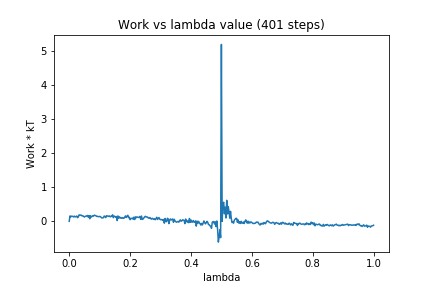

Values plotted in this chart, from the file beside it:
0, 0.0
1, 0.1586
2, 0.1303
3, 0.1523
4, 0.147
5, 0.1456
6, 0.1267
7, 0.1532
8, 0.1329
9, 0.1352
10, 0.1559
11, 0.1086
12, 0.1305
13, 0.1903
14, 0.1756
15, 0.1854
16, 0.1785
17, 0.1574
18, 0.1624
19, 0.1412
20, 0.1264
21, 0.1503
22, 0.1489
23, 0.161
24, 0.172
25, 0.125
26, 0.1701
27, 0.0762
28, 0.164
29, 0.1244
30, 0.1452
31, 0.1659
32, 0.154
33, 0.181
34, 0.1747
35, 0.1653
36, 0.1435
37, 0.149
38, 0.1382
39, 0.1358
40, 0.1448
41, 0.1377
42, 0.1151
43, 0.09625
44, 0.1031
45, 0.1077
46, 0.1564
47, 0.1404
48, 0.1083
49, 0.1656
50, 0.1557
51, 0.1549
52, 0.1424
53, 0.1568
54, 0.1318
55, 0.1503
56, 0.1439
57, 0.192
58, 0.1073
59, 0.1525
60, 0.1468
... 340 more rows
